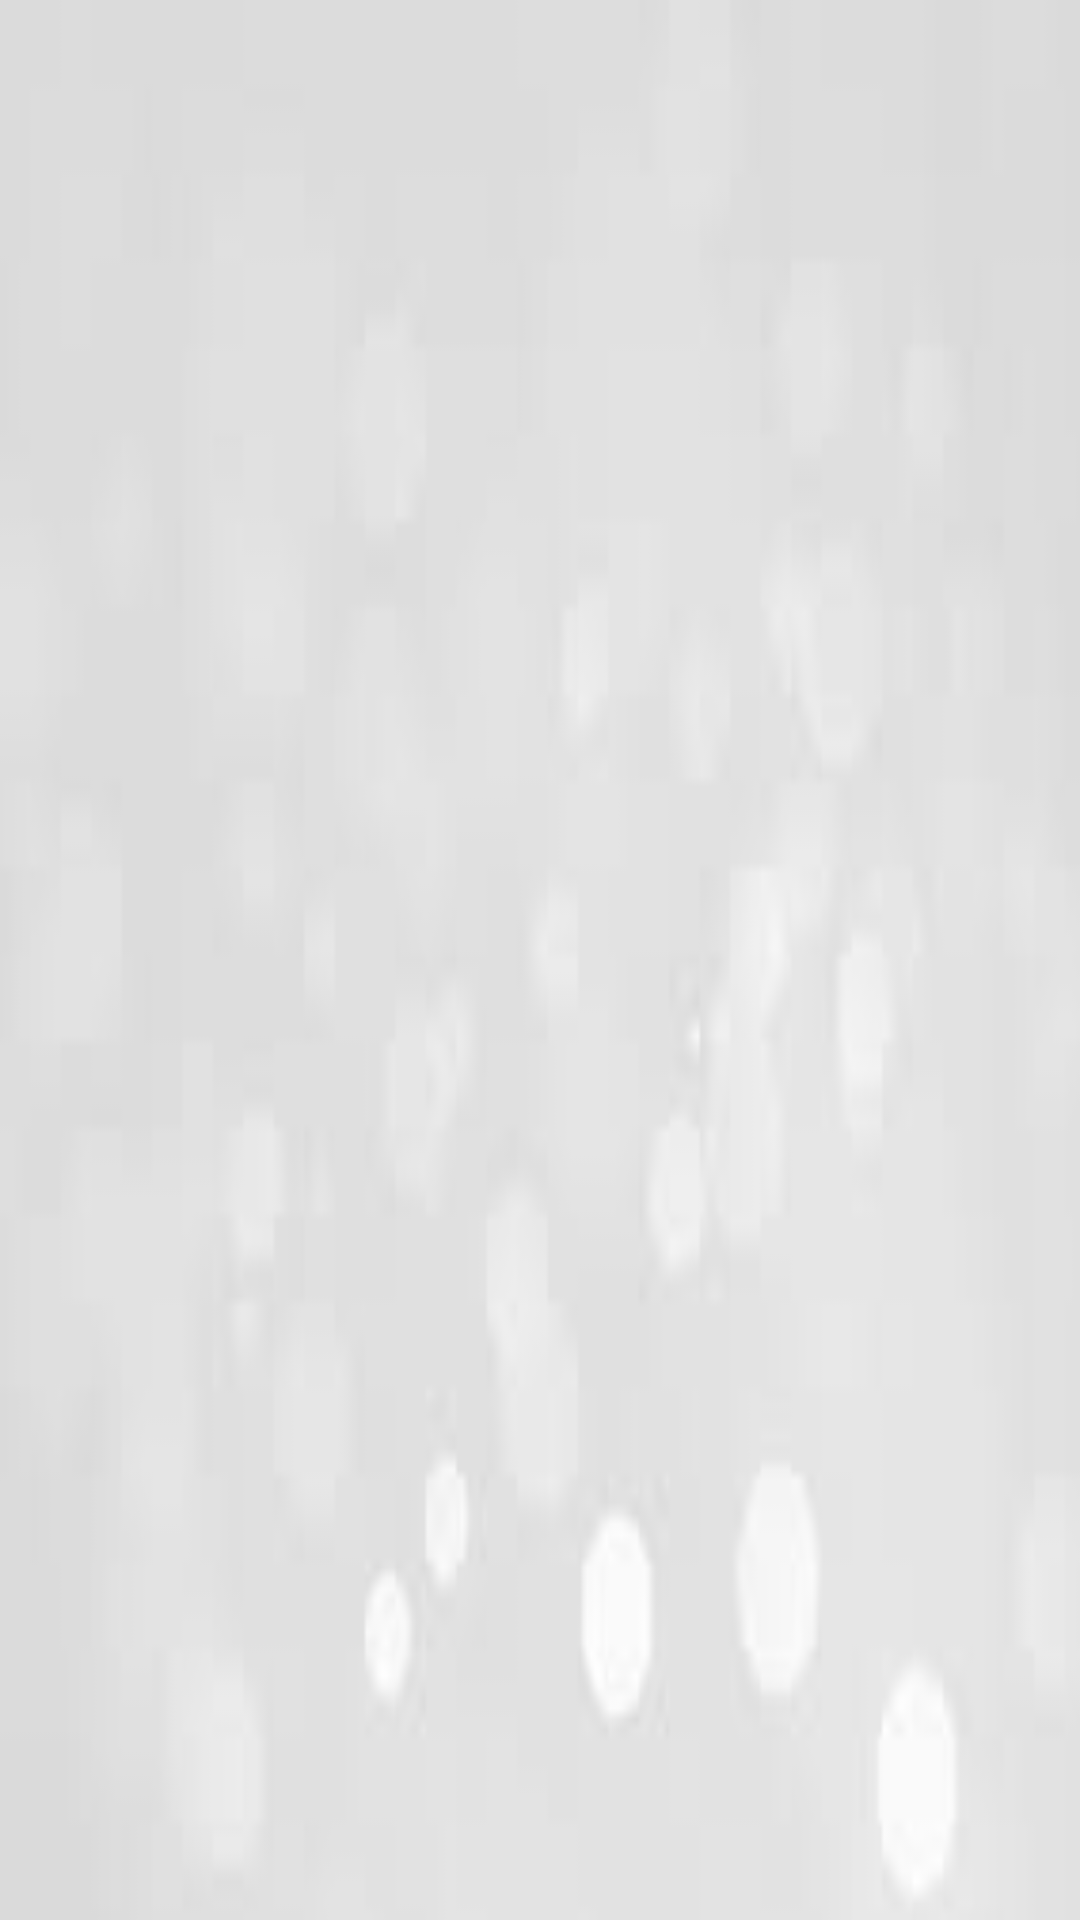

The Android layout XML behind this screen, and the referenced resources:
<!-- AndroidManifest.xml: application theme MyMaterialTheme -->
<!-- res/layout/activity_aboutus.xml -->
<LinearLayout xmlns:android="http://schemas.android.com/apk/res/android"
    xmlns:tools="http://schemas.android.com/tools"
    android:layout_width="fill_parent"
    android:layout_height="fill_parent"
    tools:context="info.androidhive.WeatherApp.activity.Aboutus">

    <TextView
        android:id="@+id/text34"
        android:paddingTop="30dp"
        android:fontFamily="sans-serif-medium"
        android:textStyle="italic"
        android:textSize="20sp"
        android:textColor="@android:color/black"
        android:background="@drawable/images"
        android:layout_width="match_parent"
        android:layout_height="match_parent" />

</LinearLayout>
<!-- resources referenced by this layout -->
<resources>
  <!-- drawable images: jpg bitmap (drawable, 1405 bytes) -->
  <style name="MyMaterialTheme" parent="MyMaterialTheme.Base">
  
      </style>
  <style name="MyMaterialTheme.Base" parent="Theme.AppCompat.Light.DarkActionBar">
          <item name="windowNoTitle">true</item>
          <item name="windowActionBar">false</item>
          <item name="colorPrimary">@color/indigo500</item>
  
          <item name="colorAccent">@color/colorAccent</item>
      </style>
  <color name="indigo500">#3F51B5</color>
  <color name="colorAccent">#FF80AB</color>
</resources>
